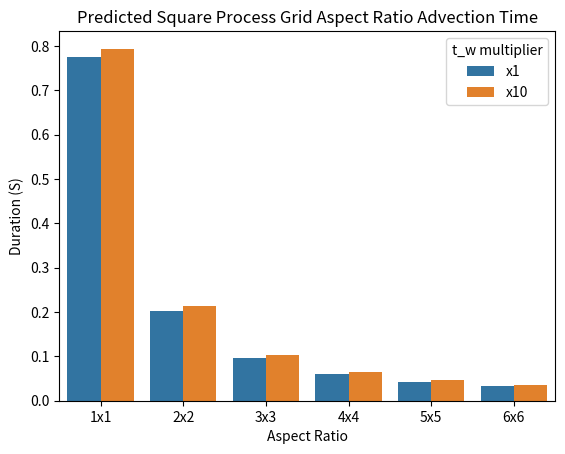

Recreate this plot in Python.
import seaborn as sns
import pandas as pd
import numpy as np
import matplotlib.pyplot as plt
import scipy

t_s = 1.47583e-05
t_w = 6.469449853897094e-10
t_f = 1.8141993761502122e-09

def model(r,m,n,p,q):
    return r * (8 * (((m * t_w) / p) + ((n * t_w) / q) + (2 * t_w) + t_s) + ((m * n * t_f)/(p * q)))

processes = [
    "1x48",
    "2x24",
    "3x16",
    "4x12",
    "6x8",
]
processes_2 = [
    "1x1",
    "2x2",
    "3x3",
    "4x4",
    "5x5",
    "6x6"
]
duration = [
    3.70e-02,
    2.73e-02,
    2.38e-02,
    3.10e-02,
    2.62e-02
]
duration_pred = [model(100,2048,2048,p,q) for (p,q) in [(1,48),(2,24),(3,16),(4,12),(6,8)]]
duration_2 = [
    1.21e+00,
    3.65e-01,
    2.83e-01,
    1.85e-01,
    7.15e-02,
    3.83e-02
]
duration_2_pred = [model(100,2048,2048,p,p) for p in [1,2,3,4,5,6]]
# d_type = (["Actual"] * 5) + (["Predicted"] * 5)
# d_type_2 = (["Actual"] * 6) + (["Predicted"] * 6)
d_type = (["x1"] * 5) + (["x10"] * 5)
d_type_2 = (["x1"] * 6) + (["x10"] * 6)

t_w *= 10.0
duration_pred_10 = [model(100,2048,2048,p,q) for (p,q) in [(1,48),(2,24),(3,16),(4,12),(6,8)]]
duration_2_pred_10 = [model(100,2048,2048,p,p) for p in [1,2,3,4,5,6]]

print("Rectangular:", list(map(lambda a: "{:e}".format(a), duration_pred)))
print("Square:", list(map(lambda a: "{:e}".format(a), duration_2_pred)))
print("Rectangular x10:", list(map(lambda a: "{:e}".format(a), duration_pred_10)))
print("Square x10:", list(map(lambda a: "{:e}".format(a), duration_2_pred_10)))

data = pd.DataFrame({"Aspect Ratio": processes + processes, "Duration (S)": duration + duration_pred, "Type": d_type})
data2 = pd.DataFrame({"Aspect Ratio": processes_2 + processes_2, "Duration (S)": duration_2 + duration_2_pred, "Type": d_type_2})

data_10 = pd.DataFrame({"Aspect Ratio": processes + processes, "Duration (S)": duration_pred + duration_pred_10, "t_w multiplier": d_type})
data2_10 = pd.DataFrame({"Aspect Ratio": processes_2 + processes_2, "Duration (S)": duration_2_pred + duration_2_pred_10, "t_w multiplier": d_type_2})

# f, axes = plt.subplots(1, 2, sharey=True)
#sns.barplot(y = "Duration (S)", x = "Aspect Ratio", data = data, hue = "Type")
#sns.barplot(y = "Duration (S)", x = "Aspect Ratio", data = data2, hue = "Type")

#sns.barplot(y = "Duration (S)", x = "Aspect Ratio", data = data_10, hue = "t_w multiplier")
sns.barplot(y = "Duration (S)", x = "Aspect Ratio", data = data2_10, hue = "t_w multiplier")

# plt.ticklabel_format(style="scientific", axis="y", scilimits=(0,0))
# plt.title("Rectangular Process Grid Aspect Ratio Advection Time")
plt.title("Predicted Square Process Grid Aspect Ratio Advection Time")
plt.show()
